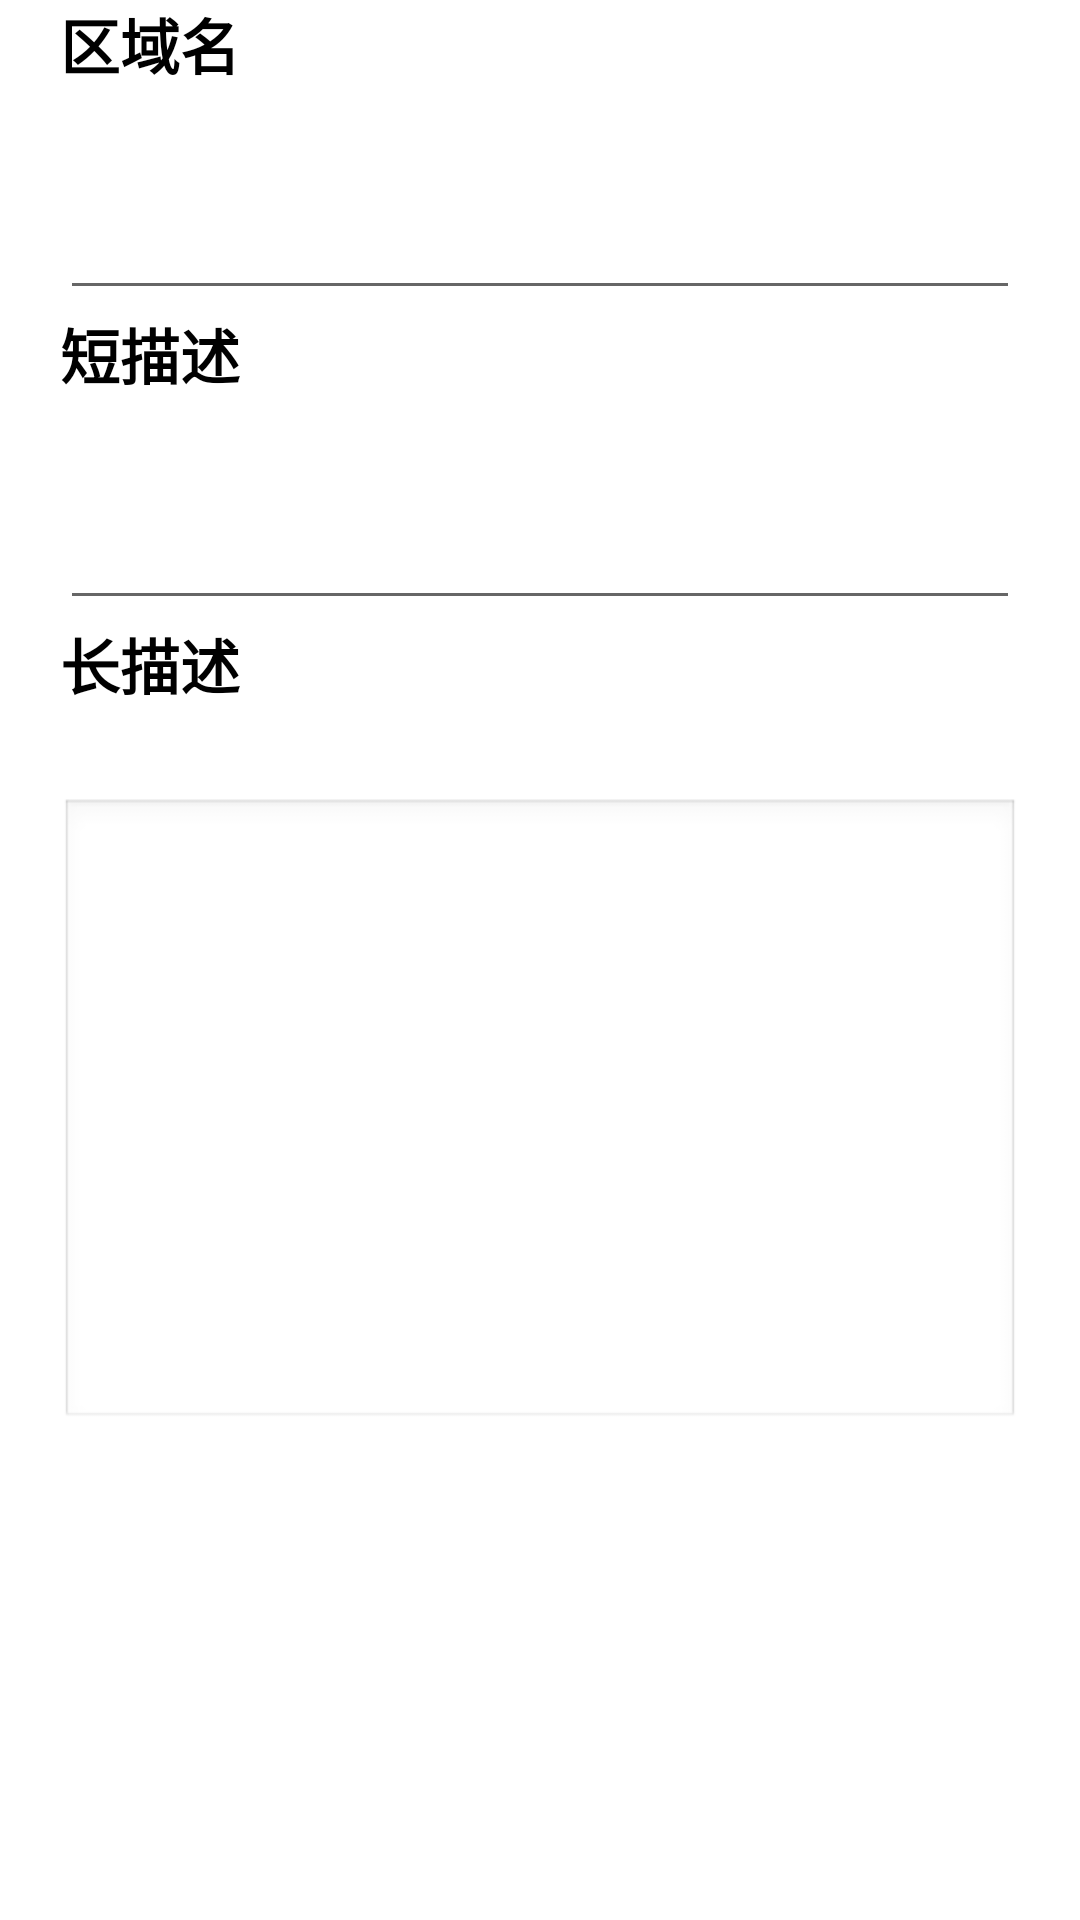

Write the Android layout XML for this screen, with the resource values it uses.
<!-- AndroidManifest.xml: application theme Theme.MyApplication -->
<!-- res/layout/activity_add_area.xml -->
<?xml version="1.0" encoding="utf-8"?>
<RelativeLayout xmlns:android="http://schemas.android.com/apk/res/android"
    xmlns:app="http://schemas.android.com/apk/res-auto"
    xmlns:tools="http://schemas.android.com/tools"
    android:layout_width="match_parent"
    android:layout_height="match_parent"
    tools:context=".AddArea">

    <TextView
        android:id="@+id/text_name"
        android:layout_width="match_parent"
        android:layout_height="wrap_content"
        android:textStyle="bold"
        android:textColor="@color/black"
        android:text="区域名"
        android:textSize="20dp"
        android:paddingLeft="20dp"
        >

    </TextView>

    <EditText
        android:id="@+id/name_edit"
        android:layout_width="match_parent"
        android:layout_height="wrap_content"
        android:layout_below="@id/text_name"
        android:layout_marginTop="30dp"
        android:layout_marginLeft="20dp"
        android:textSize="20dp"
        android:layout_marginRight="20dp"
        >

    </EditText>

    <TextView
        android:id="@+id/text_short"
        android:layout_width="match_parent"
        android:layout_height="wrap_content"
        android:textStyle="bold"
        android:textColor="@color/black"
        android:text="短描述"
        android:textSize="20dp"
        android:paddingLeft="20dp"
        android:layout_below="@id/name_edit"
        >

    </TextView>

    <EditText
        android:id="@+id/short_edit"
        android:layout_width="match_parent"
        android:layout_height="wrap_content"
        android:layout_below="@id/text_short"
        android:layout_marginTop="30dp"
        android:layout_marginLeft="20dp"
        android:textSize="20dp"
        android:layout_marginRight="20dp"
        >

    </EditText>

    <TextView
        android:id="@+id/text_long"
        android:layout_width="match_parent"
        android:layout_height="wrap_content"
        android:textStyle="bold"
        android:textColor="@color/black"
        android:text="长描述"
        android:textSize="20dp"
        android:paddingLeft="20dp"
        android:layout_below="@id/short_edit"
        >

    </TextView>

    <EditText
        android:id="@+id/long_edit"
        android:layout_width="match_parent"
        android:layout_height="wrap_content"
        android:layout_below="@id/text_long"
        android:gravity="top"
        android:inputType="textMultiLine"
        android:minLines="8"
        android:maxLines="10"
        android:scrollbars="vertical"
        android:layout_marginTop="30dp"
        android:layout_marginLeft="20dp"
        android:textSize="20dp"
        android:layout_marginRight="20dp"
        android:background="@android:drawable/edit_text"
        >
    </EditText>

</RelativeLayout>
<!-- resources referenced by this layout -->
<resources>
  <color name="black">#FF000000</color>
  <style name="Theme.MyApplication" parent="Theme.MaterialComponents.DayNight.DarkActionBar">
          
          <item name="colorPrimary">@color/purple_500</item>
          <item name="colorPrimaryVariant">@color/purple_700</item>
          <item name="colorOnPrimary">@color/white</item>
          
          <item name="colorSecondary">@color/teal_200</item>
          <item name="colorSecondaryVariant">@color/teal_700</item>
          <item name="colorOnSecondary">@color/black</item>
          
          <item name="android:statusBarColor" tools:targetApi="l">?attr/colorPrimaryVariant</item>
          
  
  
      </style>
  <color name="purple_500">#FF6200EE</color>
  <color name="purple_700">#FF3700B3</color>
  <color name="white">#FFFFFFFF</color>
  <color name="teal_200">#FF03DAC5</color>
  <color name="teal_700">#FF018786</color>
</resources>
